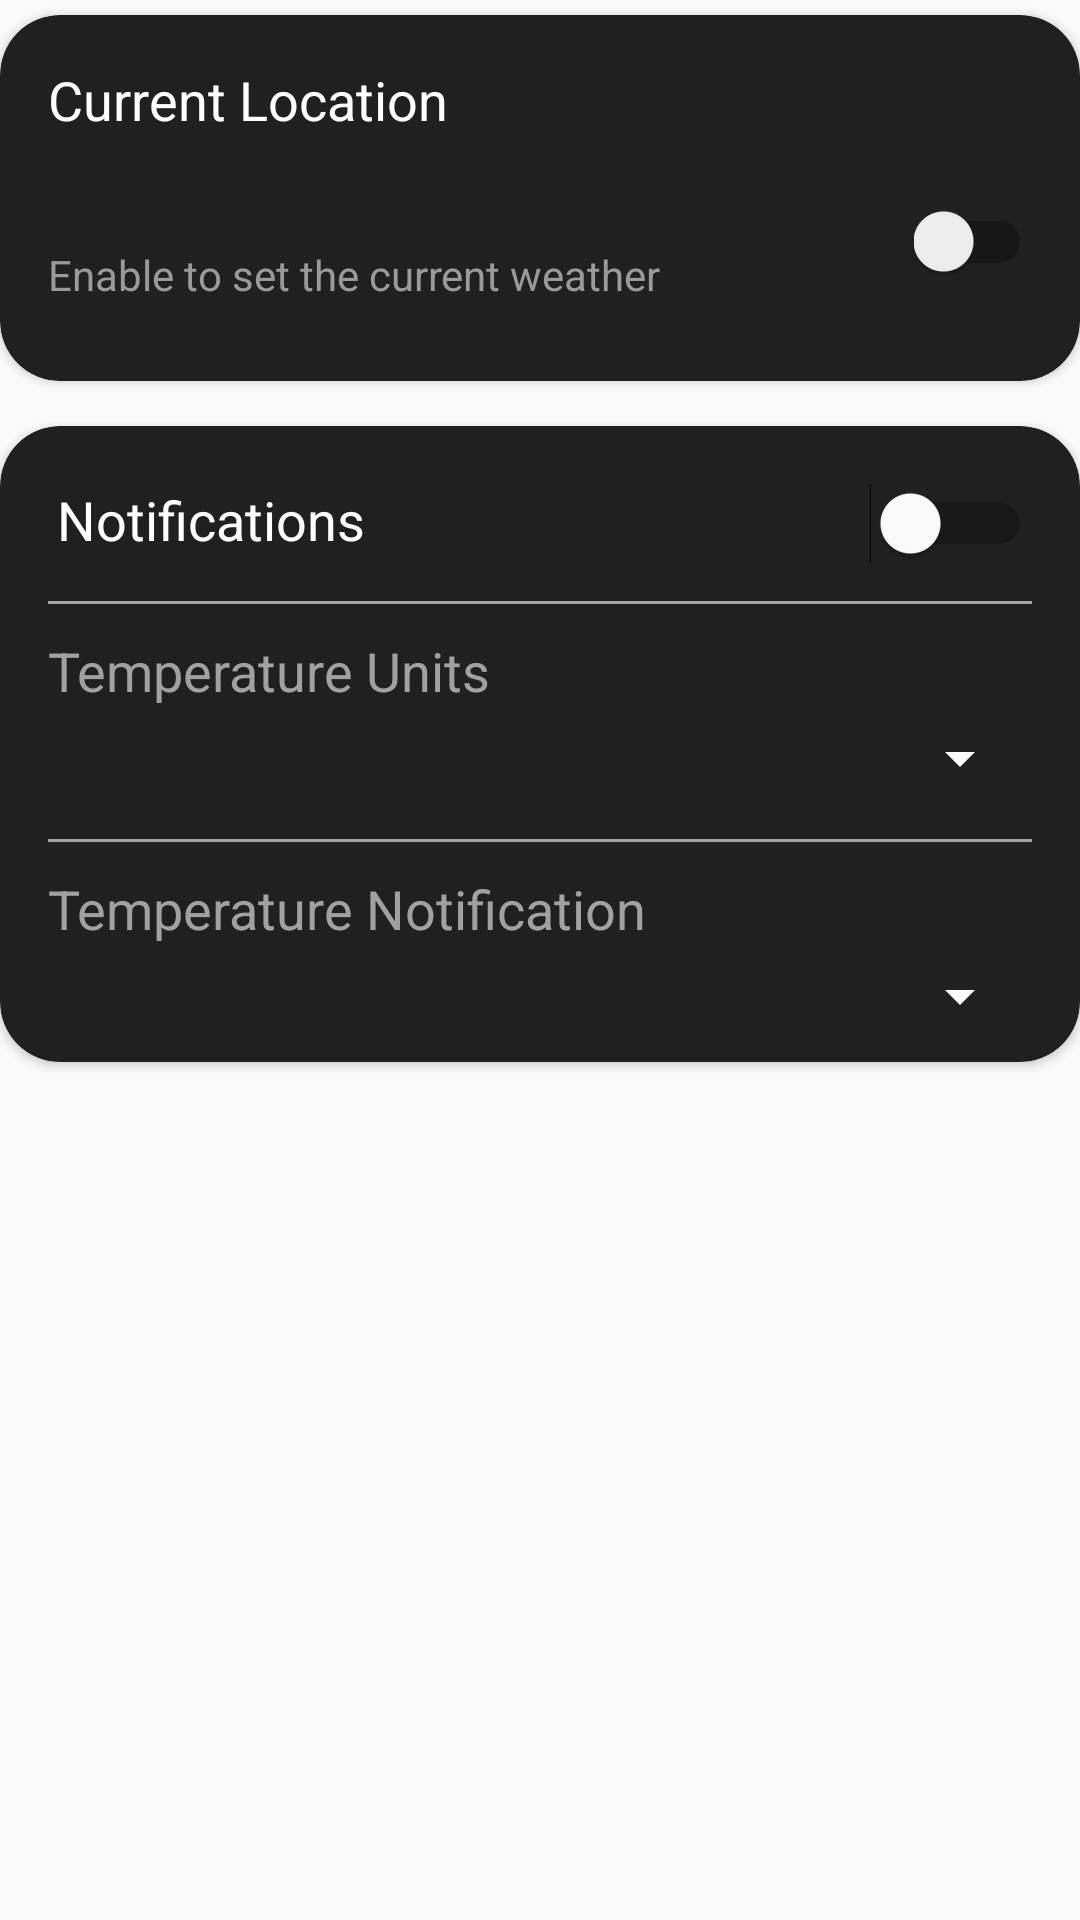

Android layout source for this screen:
<!-- AndroidManifest.xml: activity theme ActionBarTheme -->
<!-- res/layout/activity_settings.xml -->
<?xml version="1.0" encoding="utf-8"?>
<layout>

    <RelativeLayout xmlns:android="http://schemas.android.com/apk/res/android"
        xmlns:app="http://schemas.android.com/apk/res-auto"
        xmlns:tools="http://schemas.android.com/tools"
        android:layout_width="match_parent"
        android:layout_height="match_parent">

        <androidx.cardview.widget.CardView
            android:id="@+id/settings_cv1"
            android:layout_width="match_parent"
            android:layout_height="wrap_content"
            android:layout_marginTop="5dp"
            android:backgroundTint="#202020"
            app:cardCornerRadius="20dp">

            <RelativeLayout
                android:layout_width="match_parent"
                android:layout_height="wrap_content"
                android:padding="16dp">

                <TextView
                    android:id="@+id/settings_permanent_curr_location"
                    android:layout_width="match_parent"
                    android:layout_height="wrap_content"
                    android:text="Current Location"
                    android:textColor="@color/white"
                    android:textSize="18sp" />

                <RelativeLayout
                    android:id="@+id/settings_rl_get_location"
                    android:layout_width="match_parent"
                    android:layout_height="wrap_content"
                    android:layout_below="@id/settings_permanent_curr_location"
                    android:layout_marginTop="5dp"
                    android:paddingTop="10dp"
                    android:paddingBottom="10dp">

                    <TextView
                        android:id="@+id/settings_curr_location"
                        android:layout_width="wrap_content"
                        android:layout_height="wrap_content"
                        android:layout_alignParentStart="true"
                        android:layout_marginEnd="20dp"
                        android:layout_toStartOf="@id/switcher_location"
                        android:textColor="@color/white"
                        android:textSize="16sp"
                        tools:text="Delhi, India" />

                    <TextView
                        android:id="@+id/settings_curr_location_below"
                        android:layout_width="wrap_content"
                        android:layout_height="wrap_content"
                        android:layout_below="@id/settings_curr_location"
                        android:layout_alignParentLeft="true"
                        android:text="Enable to set the current weather"
                        android:textColor="#9A9A9A"
                        android:textSize="14sp" />

                    <androidx.appcompat.widget.SwitchCompat
                        android:id="@+id/switcher_location"
                        android:layout_width="wrap_content"
                        android:layout_height="wrap_content"
                        android:layout_alignParentEnd="true"
                        android:layout_centerVertical="true"
                        android:thumbTint="@android:color/white" />

                </RelativeLayout>
            </RelativeLayout>
        </androidx.cardview.widget.CardView>

        <androidx.cardview.widget.CardView
            android:id="@+id/settings_cv2"
            android:layout_width="match_parent"
            android:layout_height="wrap_content"
            android:layout_below="@id/settings_cv1"
            android:layout_marginTop="15dp"
            android:backgroundTint="#202020"
            app:cardCornerRadius="20dp">

            <RelativeLayout
                android:id="@+id/settings_rl_1"
                android:layout_width="match_parent"
                android:layout_height="match_parent"
                android:layout_marginTop="4dp"
                android:paddingLeft="16dp"
                android:paddingTop="10dp"
                android:paddingRight="16dp"
                android:paddingBottom="10dp">

                <TextView
                    android:id="@+id/notification"
                    android:layout_width="wrap_content"
                    android:layout_height="wrap_content"
                    android:layout_marginStart="3dp"
                    android:layout_marginTop="5dp"
                    android:text="Notifications"
                    android:textColor="@color/white"
                    android:textSize="18sp" />

                <Switch
                    android:id="@+id/notification_switcher"
                    android:layout_width="wrap_content"
                    android:layout_height="wrap_content"
                    android:layout_alignParentEnd="true"
                    android:layout_marginTop="5dp"
                    android:thumbTint="@android:color/white"
                    tools:ignore="UseSwitchCompatOrMaterialXml" />

                <View
                    android:id="@+id/view1"
                    android:layout_width="match_parent"
                    android:layout_height="1dp"
                    android:layout_below="@id/notification"
                    android:layout_marginTop="15dp"
                    android:background="#A5A3A3" />

                <TextView
                    android:id="@+id/tv_temp_units"
                    android:layout_width="wrap_content"
                    android:layout_height="wrap_content"
                    android:layout_below="@id/view1"
                    android:layout_marginTop="10dp"
                    android:text="Temperature Units"
                    android:textColor="#A1A1A1"
                    android:textSize="18sp" />

                <Spinner
                    android:id="@+id/spinner1"
                    android:layout_width="match_parent"
                    android:layout_height="wrap_content"
                    android:layout_below="@id/tv_temp_units"
                    android:layout_marginTop="5dp"
                    android:backgroundTint="@color/white" />

                <View
                    android:id="@+id/view2"
                    android:layout_width="match_parent"
                    android:layout_height="1dp"
                    android:layout_below="@id/spinner1"
                    android:layout_marginTop="15dp"
                    android:background="#A5A3A3" />

                <TextView
                    android:id="@+id/tv_temp_notification_time"
                    android:layout_width="wrap_content"
                    android:layout_height="wrap_content"
                    android:layout_below="@id/view2"
                    android:layout_marginTop="10dp"
                    android:text="Temperature Notification "
                    android:textColor="#A1A1A1"
                    android:textSize="18sp" />

                <Spinner
                    android:id="@+id/spinner2"
                    android:layout_width="match_parent"
                    android:layout_height="wrap_content"
                    android:layout_below="@id/tv_temp_notification_time"
                    android:layout_marginTop="5dp"
                    android:backgroundTint="@color/white" />
            </RelativeLayout>
        </androidx.cardview.widget.CardView>

    </RelativeLayout>
</layout>
<!-- resources referenced by this layout -->
<resources>
  <color name="white">#FFFFFFFF</color>
  <style name="ActionBarTheme" parent="Theme.AppCompat.DayNight.DarkActionBar">
          
          <item name="colorPrimary">@color/purple_500</item>
          <item name="colorPrimaryDark">@color/purple_700</item>
          <item name="colorAccent">@color/teal_200</item>
          <item name="actionModeBackground">@color/purple_500</item>
      </style>
  <color name="purple_500">#FF6200EE</color>
  <color name="purple_700">#FF3700B3</color>
  <color name="teal_200">#FF03DAC5</color>
</resources>
